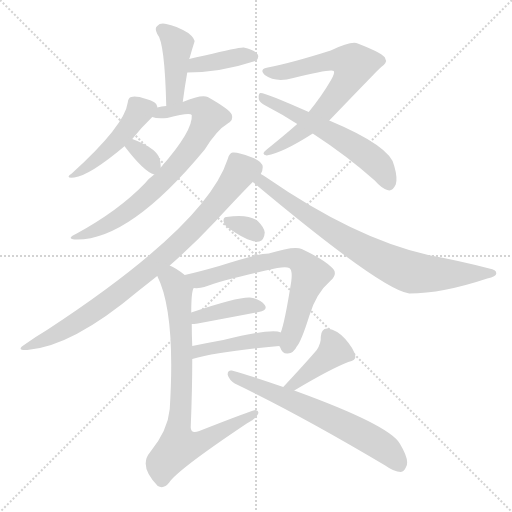
t = 0.00 s
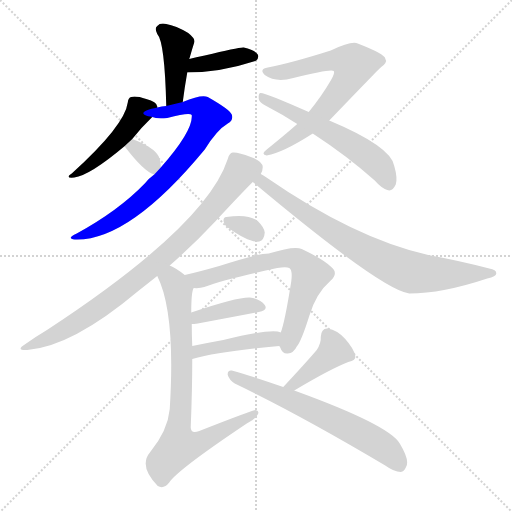
t = 2.24 s
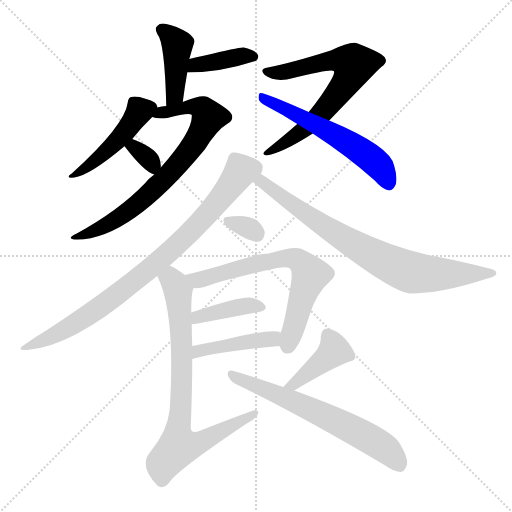
t = 4.48 s
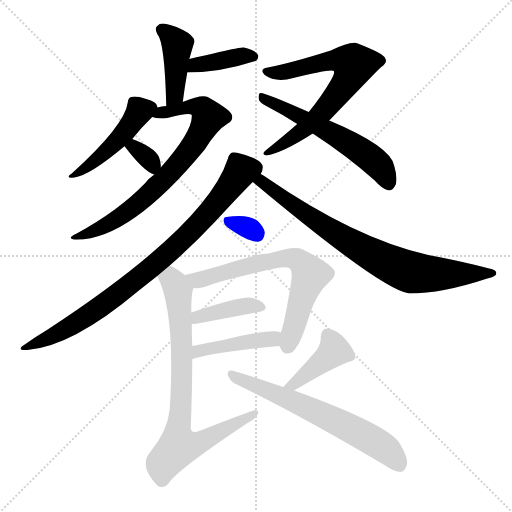
t = 6.72 s
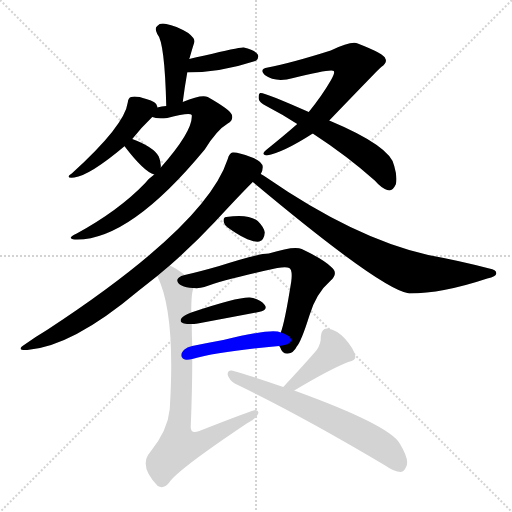
t = 8.97 s
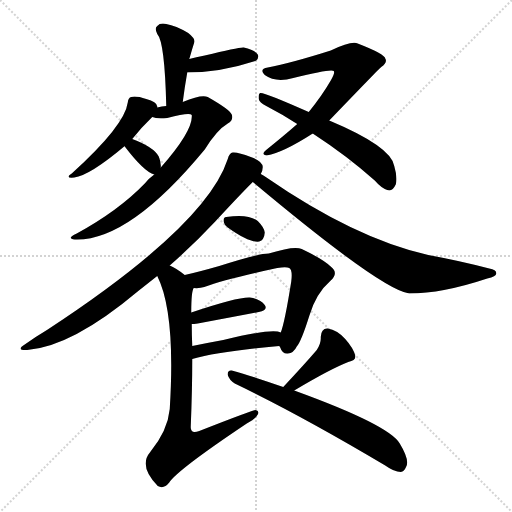
t = 11.21 s

The animated SVG that drew these frames (rendered in a browser with its animation timeline set to each time). Animation: 16 CSS @keyframes rules; one cycle of 11.21 s.

<svg version="1.1" viewBox="0 0 1024 1024" xmlns="http://www.w3.org/2000/svg">
  <g stroke="lightgray" stroke-dasharray="1,1" stroke-width="1" transform="scale(4, 4)">
    <line x1="0" y1="0" x2="256" y2="256"></line>
    <line x1="256" y1="0" x2="0" y2="256"></line>
    <line x1="128" y1="0" x2="128" y2="256"></line>
    <line x1="0" y1="128" x2="256" y2="128"></line>
  </g>
<g transform="scale(1, -1) translate(0, -900)">
   <style type="text/css">
    @keyframes keyframes0 {
      from {
       stroke: blue;
       stroke-dashoffset: 417;
       stroke-width: 128;
       }
       58% {
       animation-timing-function: step-end;
       stroke: blue;
       stroke-dashoffset: 0;
       stroke-width: 128;
       }
       to {
       stroke: black;
       stroke-width: 1024;
       }
       }
       #make-me-a-hanzi-animation-0 {
         animation: keyframes0 0.589355s both;
         animation-delay: 0.000000s;
         animation-timing-function: linear;
       }
    @keyframes keyframes1 {
      from {
       stroke: blue;
       stroke-dashoffset: 386;
       stroke-width: 128;
       }
       56% {
       animation-timing-function: step-end;
       stroke: blue;
       stroke-dashoffset: 0;
       stroke-width: 128;
       }
       to {
       stroke: black;
       stroke-width: 1024;
       }
       }
       #make-me-a-hanzi-animation-1 {
         animation: keyframes1 0.564128s both;
         animation-delay: 0.589355s;
         animation-timing-function: linear;
       }
    @keyframes keyframes2 {
      from {
       stroke: blue;
       stroke-dashoffset: 462;
       stroke-width: 128;
       }
       60% {
       animation-timing-function: step-end;
       stroke: blue;
       stroke-dashoffset: 0;
       stroke-width: 128;
       }
       to {
       stroke: black;
       stroke-width: 1024;
       }
       }
       #make-me-a-hanzi-animation-2 {
         animation: keyframes2 0.625977s both;
         animation-delay: 1.153483s;
         animation-timing-function: linear;
       }
    @keyframes keyframes3 {
      from {
       stroke: blue;
       stroke-dashoffset: 738;
       stroke-width: 128;
       }
       71% {
       animation-timing-function: step-end;
       stroke: blue;
       stroke-dashoffset: 0;
       stroke-width: 128;
       }
       to {
       stroke: black;
       stroke-width: 1024;
       }
       }
       #make-me-a-hanzi-animation-3 {
         animation: keyframes3 0.850586s both;
         animation-delay: 1.779460s;
         animation-timing-function: linear;
       }
    @keyframes keyframes4 {
      from {
       stroke: blue;
       stroke-dashoffset: 331;
       stroke-width: 128;
       }
       52% {
       animation-timing-function: step-end;
       stroke: blue;
       stroke-dashoffset: 0;
       stroke-width: 128;
       }
       to {
       stroke: black;
       stroke-width: 1024;
       }
       }
       #make-me-a-hanzi-animation-4 {
         animation: keyframes4 0.519368s both;
         animation-delay: 2.630046s;
         animation-timing-function: linear;
       }
    @keyframes keyframes5 {
      from {
       stroke: blue;
       stroke-dashoffset: 687;
       stroke-width: 128;
       }
       69% {
       animation-timing-function: step-end;
       stroke: blue;
       stroke-dashoffset: 0;
       stroke-width: 128;
       }
       to {
       stroke: black;
       stroke-width: 1024;
       }
       }
       #make-me-a-hanzi-animation-5 {
         animation: keyframes5 0.809082s both;
         animation-delay: 3.149414s;
         animation-timing-function: linear;
       }
    @keyframes keyframes6 {
      from {
       stroke: blue;
       stroke-dashoffset: 572;
       stroke-width: 128;
       }
       65% {
       animation-timing-function: step-end;
       stroke: blue;
       stroke-dashoffset: 0;
       stroke-width: 128;
       }
       to {
       stroke: black;
       stroke-width: 1024;
       }
       }
       #make-me-a-hanzi-animation-6 {
         animation: keyframes6 0.715495s both;
         animation-delay: 3.958496s;
         animation-timing-function: linear;
       }
    @keyframes keyframes7 {
      from {
       stroke: blue;
       stroke-dashoffset: 838;
       stroke-width: 128;
       }
       73% {
       animation-timing-function: step-end;
       stroke: blue;
       stroke-dashoffset: 0;
       stroke-width: 128;
       }
       to {
       stroke: black;
       stroke-width: 1024;
       }
       }
       #make-me-a-hanzi-animation-7 {
         animation: keyframes7 0.931966s both;
         animation-delay: 4.673991s;
         animation-timing-function: linear;
       }
    @keyframes keyframes8 {
      from {
       stroke: blue;
       stroke-dashoffset: 780;
       stroke-width: 128;
       }
       72% {
       animation-timing-function: step-end;
       stroke: blue;
       stroke-dashoffset: 0;
       stroke-width: 128;
       }
       to {
       stroke: black;
       stroke-width: 1024;
       }
       }
       #make-me-a-hanzi-animation-8 {
         animation: keyframes8 0.884766s both;
         animation-delay: 5.605957s;
         animation-timing-function: linear;
       }
    @keyframes keyframes9 {
      from {
       stroke: blue;
       stroke-dashoffset: 318;
       stroke-width: 128;
       }
       51% {
       animation-timing-function: step-end;
       stroke: blue;
       stroke-dashoffset: 0;
       stroke-width: 128;
       }
       to {
       stroke: black;
       stroke-width: 1024;
       }
       }
       #make-me-a-hanzi-animation-9 {
         animation: keyframes9 0.508789s both;
         animation-delay: 6.490723s;
         animation-timing-function: linear;
       }
    @keyframes keyframes10 {
      from {
       stroke: blue;
       stroke-dashoffset: 671;
       stroke-width: 128;
       }
       69% {
       animation-timing-function: step-end;
       stroke: blue;
       stroke-dashoffset: 0;
       stroke-width: 128;
       }
       to {
       stroke: black;
       stroke-width: 1024;
       }
       }
       #make-me-a-hanzi-animation-10 {
         animation: keyframes10 0.796061s both;
         animation-delay: 6.999512s;
         animation-timing-function: linear;
       }
    @keyframes keyframes11 {
      from {
       stroke: blue;
       stroke-dashoffset: 394;
       stroke-width: 128;
       }
       56% {
       animation-timing-function: step-end;
       stroke: blue;
       stroke-dashoffset: 0;
       stroke-width: 128;
       }
       to {
       stroke: black;
       stroke-width: 1024;
       }
       }
       #make-me-a-hanzi-animation-11 {
         animation: keyframes11 0.570638s both;
         animation-delay: 7.795573s;
         animation-timing-function: linear;
       }
    @keyframes keyframes12 {
      from {
       stroke: blue;
       stroke-dashoffset: 431;
       stroke-width: 128;
       }
       58% {
       animation-timing-function: step-end;
       stroke: blue;
       stroke-dashoffset: 0;
       stroke-width: 128;
       }
       to {
       stroke: black;
       stroke-width: 1024;
       }
       }
       #make-me-a-hanzi-animation-12 {
         animation: keyframes12 0.600749s both;
         animation-delay: 8.366211s;
         animation-timing-function: linear;
       }
    @keyframes keyframes13 {
      from {
       stroke: blue;
       stroke-dashoffset: 784;
       stroke-width: 128;
       }
       72% {
       animation-timing-function: step-end;
       stroke: blue;
       stroke-dashoffset: 0;
       stroke-width: 128;
       }
       to {
       stroke: black;
       stroke-width: 1024;
       }
       }
       #make-me-a-hanzi-animation-13 {
         animation: keyframes13 0.888021s both;
         animation-delay: 8.966960s;
         animation-timing-function: linear;
       }
    @keyframes keyframes14 {
      from {
       stroke: blue;
       stroke-dashoffset: 408;
       stroke-width: 128;
       }
       57% {
       animation-timing-function: step-end;
       stroke: blue;
       stroke-dashoffset: 0;
       stroke-width: 128;
       }
       to {
       stroke: black;
       stroke-width: 1024;
       }
       }
       #make-me-a-hanzi-animation-14 {
         animation: keyframes14 0.582031s both;
         animation-delay: 9.854980s;
         animation-timing-function: linear;
       }
    @keyframes keyframes15 {
      from {
       stroke: blue;
       stroke-dashoffset: 638;
       stroke-width: 128;
       }
       67% {
       animation-timing-function: step-end;
       stroke: blue;
       stroke-dashoffset: 0;
       stroke-width: 128;
       }
       to {
       stroke: black;
       stroke-width: 1024;
       }
       }
       #make-me-a-hanzi-animation-15 {
         animation: keyframes15 0.769206s both;
         animation-delay: 10.437012s;
         animation-timing-function: linear;
       }
</style>
<path d="M 365.5 696.0 Q 369.5 727.0 374.5 755.0 L 378.5 782.0 Q 378.5 783.0 379.5 785.0 Q 385.5 806.0 388.5 815.0 Q 391.5 822.0 376.5 834.0 Q 351.5 849.0 332.5 852.0 Q 320.5 855.0 314.5 848.0 Q 308.5 844.0 314.5 832.0 Q 329.5 816.0 332.5 688.0 C 333.5 658.0 361.5 666.0 365.5 696.0 Z" fill="lightgray"></path> 
<path d="M 374.5 755.0 Q 440.5 755.0 510.5 778.0 Q 511.5 779.0 512.5 779.0 Q 518.5 785.0 515.5 791.0 Q 509.5 800.0 487.5 805.0 Q 478.5 806.0 409.5 789.0 Q 391.5 786.0 378.5 782.0 C 349.5 774.0 344.5 755.0 374.5 755.0 Z" fill="lightgray"></path> 
<path d="M 314.5 685.0 Q 314.5 686.0 314.5 687.0 Q 313.5 697.0 292.5 702.0 Q 271.5 709.0 262.5 706.0 Q 256.5 705.0 255.5 695.0 Q 249.5 649.0 143.5 553.0 Q 128.5 543.0 148.5 545.0 Q 179.5 549.0 249.5 608.0 L 264.5 622.0 Q 283.5 646.0 304.5 666.0 C 316.5 678.0 316.5 678.0 314.5 685.0 Z" fill="lightgray"></path> 
<path d="M 308.5 551.0 Q 298.5 544.0 289.5 533.0 Q 237.5 479.0 153.5 433.0 Q 131.5 423.0 149.5 421.0 Q 257.5 417.0 409.5 601.0 Q 433.5 640.0 455.5 653.0 Q 467.5 660.0 463.5 671.0 Q 459.5 681.0 415.5 706.0 Q 403.5 712.0 365.5 696.0 L 332.5 688.0 Q 323.5 688.0 314.5 685.0 C 285.5 679.0 274.5 671.0 304.5 666.0 Q 313.5 662.0 334.5 664.0 Q 379.5 676.0 383.5 670.0 Q 386.5 639.0 321.5 565.0 L 308.5 551.0 Z" fill="lightgray"></path> 
<path d="M 249.5 608.0 Q 248.5 608.0 249.5 607.0 Q 288.5 556.0 308.5 551.0 C 320.5 547.0 320.5 547.0 321.5 565.0 Q 322.5 575.0 317.5 587.0 Q 307.5 606.0 264.5 622.0 C 239.5 632.0 239.5 632.0 249.5 608.0 Z" fill="lightgray"></path> 
<path d="M 658.5 659.0 Q 757.5 762.0 762.5 766.0 Q 775.5 775.0 770.5 783.0 Q 769.5 792.0 715.5 813.0 Q 703.5 819.0 661.5 799.0 Q 582.5 774.0 535.5 765.0 Q 517.5 762.0 529.5 750.0 Q 551.5 734.0 586.5 744.0 Q 662.5 763.0 667.5 758.0 Q 670.5 754.0 661.5 739.0 Q 643.5 708.0 617.5 676.0 L 594.5 652.0 Q 569.5 630.0 533.5 601.0 Q 520.5 591.0 533.5 589.0 Q 566.5 595.0 625.5 633.0 L 658.5 659.0 Z" fill="lightgray"></path> 
<path d="M 625.5 633.0 Q 694.5 588.0 749.5 539.0 Q 762.5 524.0 774.5 520.0 Q 784.5 516.0 791.5 531.0 Q 795.5 544.0 788.5 568.0 Q 782.5 607.0 658.5 659.0 L 617.5 676.0 Q 527.5 716.0 520.5 714.0 Q 516.5 713.0 517.5 702.0 Q 518.5 695.0 532.5 688.0 Q 563.5 672.0 594.5 652.0 L 625.5 633.0 Z" fill="lightgray"></path> 
<path d="M 339.5 369.0 Q 388.5 412.0 430.5 457.0 Q 478.5 509.0 505.5 536.0 L 521.5 552.0 Q 525.5 559.0 525.5 566.0 Q 524.5 578.0 501.5 586.0 Q 476.5 596.0 465.5 595.0 Q 458.5 594.0 455.5 582.0 Q 412.5 449.0 95.5 241.0 Q 73.5 228.0 49.5 211.0 Q 30.5 199.0 54.5 200.0 Q 144.5 207.0 276.5 318.0 Q 295.5 333.0 314.5 348.0 L 339.5 369.0 Z" fill="lightgray"></path> 
<path d="M 505.5 536.0 Q 763.5 320.0 818.5 313.0 Q 884.5 313.0 974.5 343.0 Q 992.5 347.0 992.5 353.0 Q 993.5 360.0 978.5 363.0 Q 921.5 378.0 856.5 390.0 Q 709.5 423.0 531.5 546.0 Q 525.5 550.0 521.5 552.0 C 496.5 568.0 482.5 555.0 505.5 536.0 Z" fill="lightgray"></path> 
<path d="M 455.5 445.0 Q 498.5 414.0 518.5 417.0 Q 528.5 420.0 529.5 435.0 Q 528.5 445.0 515.5 458.0 Q 496.5 473.0 452.5 466.0 Q 445.5 465.0 447.5 456.0 Q 448.5 450.0 455.5 445.0 Z" fill="lightgray"></path> 
<path d="M 558.5 208.0 Q 559.5 207.0 560.5 205.0 Q 564.5 192.0 575.5 193.0 Q 587.5 194.0 593.5 207.0 Q 602.5 217.0 618.5 268.0 Q 631.5 313.0 661.5 339.0 Q 677.5 354.0 662.5 366.0 Q 647.5 381.0 603.5 402.0 Q 588.5 409.0 537.5 393.0 Q 516.5 393.0 438.5 368.0 Q 396.5 356.0 369.5 350.0 C 340.5 343.0 357.5 323.0 387.5 324.0 Q 399.5 323.0 408.5 326.0 Q 451.5 342.0 554.5 364.0 Q 572.5 367.0 578.5 364.0 Q 585.5 360.0 582.5 337.0 Q 569.5 255.0 561.5 235.0 C 554.5 214.0 554.5 214.0 558.5 208.0 Z" fill="lightgray"></path> 
<path d="M 383.5 252.0 Q 387.5 252.0 395.5 253.0 Q 465.5 266.0 517.5 276.0 Q 536.5 280.0 529.5 290.0 Q 520.5 302.0 499.5 305.0 Q 474.5 306.0 382.5 275.0 C 354.5 265.0 353.5 250.0 383.5 252.0 Z" fill="lightgray"></path> 
<path d="M 384.5 182.0 Q 438.5 197.0 558.5 208.0 C 588.5 211.0 590.5 226.0 561.5 235.0 Q 545.5 244.0 446.5 220.0 Q 413.5 214.0 384.5 208.0 C 355.5 202.0 355.5 174.0 384.5 182.0 Z" fill="lightgray"></path> 
<path d="M 369.5 350.0 Q 353.5 363.0 339.5 369.0 C 313.5 383.0 302.5 376.0 314.5 348.0 Q 351.5 275.0 339.5 82.0 Q 335.5 39.0 300.5 -4.0 Q 276.5 -32.0 315.5 -72.0 Q 327.5 -79.0 338.5 -65.0 Q 354.5 -40.0 493.5 53.0 Q 511.5 63.0 515.5 71.0 Q 519.5 78.0 511.5 80.0 Q 505.5 80.0 398.5 38.0 Q 380.5 31.0 381.5 47.0 Q 384.5 120.0 384.5 182.0 L 384.5 208.0 Q 383.5 230.0 383.5 252.0 L 382.5 275.0 Q 382.5 318.0 387.5 324.0 C 389.5 335.0 389.5 335.0 369.5 350.0 Z" fill="lightgray"></path> 
<path d="M 588.5 119.0 Q 660.5 162.0 696.5 176.0 Q 712.5 179.0 710.5 189.0 Q 706.5 204.0 690.5 222.0 Q 674.5 240.0 655.5 243.0 Q 642.5 244.0 641.5 226.0 Q 642.5 214.0 633.5 200.0 Q 609.5 172.0 566.5 126.0 C 546.5 104.0 562.5 104.0 588.5 119.0 Z" fill="lightgray"></path> 
<path d="M 566.5 126.0 Q 503.5 148.0 463.5 159.0 Q 454.5 160.0 455.5 150.0 Q 458.5 140.0 469.5 133.0 Q 602.5 69.0 770.5 -31.0 Q 788.5 -44.0 801.5 -44.0 Q 808.5 -43.0 812.5 -33.0 Q 819.5 -20.0 799.5 13.0 Q 778.5 50.0 588.5 119.0 L 566.5 126.0 Z" fill="lightgray"></path> 
      <clipPath id="make-me-a-hanzi-clip-0">
      <path d="M 365.5 696.0 Q 369.5 727.0 374.5 755.0 L 378.5 782.0 Q 378.5 783.0 379.5 785.0 Q 385.5 806.0 388.5 815.0 Q 391.5 822.0 376.5 834.0 Q 351.5 849.0 332.5 852.0 Q 320.5 855.0 314.5 848.0 Q 308.5 844.0 314.5 832.0 Q 329.5 816.0 332.5 688.0 C 333.5 658.0 361.5 666.0 365.5 696.0 Z" fill="lightgray"></path>
      </clipPath>
      <path clip-path="url(#make-me-a-hanzi-clip-0)" d="M 323.5 840.0 L 354.5 812.0 L 349.5 711.0 L 335.5 700.0 " fill="none" id="make-me-a-hanzi-animation-0" stroke-dasharray="289 578" stroke-linecap="round"></path>

      <clipPath id="make-me-a-hanzi-clip-1">
      <path d="M 374.5 755.0 Q 440.5 755.0 510.5 778.0 Q 511.5 779.0 512.5 779.0 Q 518.5 785.0 515.5 791.0 Q 509.5 800.0 487.5 805.0 Q 478.5 806.0 409.5 789.0 Q 391.5 786.0 378.5 782.0 C 349.5 774.0 344.5 755.0 374.5 755.0 Z" fill="lightgray"></path>
      </clipPath>
      <path clip-path="url(#make-me-a-hanzi-clip-1)" d="M 381.5 761.0 L 403.5 773.0 L 507.5 787.0 " fill="none" id="make-me-a-hanzi-animation-1" stroke-dasharray="258 516" stroke-linecap="round"></path>

      <clipPath id="make-me-a-hanzi-clip-2">
      <path d="M 314.5 685.0 Q 314.5 686.0 314.5 687.0 Q 313.5 697.0 292.5 702.0 Q 271.5 709.0 262.5 706.0 Q 256.5 705.0 255.5 695.0 Q 249.5 649.0 143.5 553.0 Q 128.5 543.0 148.5 545.0 Q 179.5 549.0 249.5 608.0 L 264.5 622.0 Q 283.5 646.0 304.5 666.0 C 316.5 678.0 316.5 678.0 314.5 685.0 Z" fill="lightgray"></path>
      </clipPath>
      <path clip-path="url(#make-me-a-hanzi-clip-2)" d="M 303.5 686.0 L 279.5 678.0 L 215.5 599.0 L 151.5 552.0 " fill="none" id="make-me-a-hanzi-animation-2" stroke-dasharray="334 668" stroke-linecap="round"></path>

      <clipPath id="make-me-a-hanzi-clip-3">
      <path d="M 308.5 551.0 Q 298.5 544.0 289.5 533.0 Q 237.5 479.0 153.5 433.0 Q 131.5 423.0 149.5 421.0 Q 257.5 417.0 409.5 601.0 Q 433.5 640.0 455.5 653.0 Q 467.5 660.0 463.5 671.0 Q 459.5 681.0 415.5 706.0 Q 403.5 712.0 365.5 696.0 L 332.5 688.0 Q 323.5 688.0 314.5 685.0 C 285.5 679.0 274.5 671.0 304.5 666.0 Q 313.5 662.0 334.5 664.0 Q 379.5 676.0 383.5 670.0 Q 386.5 639.0 321.5 565.0 L 308.5 551.0 Z" fill="lightgray"></path>
      </clipPath>
      <path clip-path="url(#make-me-a-hanzi-clip-3)" d="M 311.5 668.0 L 378.5 688.0 L 406.5 682.0 L 416.5 665.0 L 371.5 588.0 L 302.5 516.0 L 217.5 452.0 L 154.5 426.0 " fill="none" id="make-me-a-hanzi-animation-3" stroke-dasharray="610 1220" stroke-linecap="round"></path>

      <clipPath id="make-me-a-hanzi-clip-4">
      <path d="M 249.5 608.0 Q 248.5 608.0 249.5 607.0 Q 288.5 556.0 308.5 551.0 C 320.5 547.0 320.5 547.0 321.5 565.0 Q 322.5 575.0 317.5 587.0 Q 307.5 606.0 264.5 622.0 C 239.5 632.0 239.5 632.0 249.5 608.0 Z" fill="lightgray"></path>
      </clipPath>
      <path clip-path="url(#make-me-a-hanzi-clip-4)" d="M 256.5 608.0 L 283.5 595.0 L 302.5 576.0 L 307.5 559.0 " fill="none" id="make-me-a-hanzi-animation-4" stroke-dasharray="203 406" stroke-linecap="round"></path>

      <clipPath id="make-me-a-hanzi-clip-5">
      <path d="M 658.5 659.0 Q 757.5 762.0 762.5 766.0 Q 775.5 775.0 770.5 783.0 Q 769.5 792.0 715.5 813.0 Q 703.5 819.0 661.5 799.0 Q 582.5 774.0 535.5 765.0 Q 517.5 762.0 529.5 750.0 Q 551.5 734.0 586.5 744.0 Q 662.5 763.0 667.5 758.0 Q 670.5 754.0 661.5 739.0 Q 643.5 708.0 617.5 676.0 L 594.5 652.0 Q 569.5 630.0 533.5 601.0 Q 520.5 591.0 533.5 589.0 Q 566.5 595.0 625.5 633.0 L 658.5 659.0 Z" fill="lightgray"></path>
      </clipPath>
      <path clip-path="url(#make-me-a-hanzi-clip-5)" d="M 532.5 757.0 L 575.5 757.0 L 680.5 781.0 L 708.5 771.0 L 695.5 739.0 L 650.5 682.0 L 609.5 641.0 L 537.5 595.0 " fill="none" id="make-me-a-hanzi-animation-5" stroke-dasharray="559 1118" stroke-linecap="round"></path>

      <clipPath id="make-me-a-hanzi-clip-6">
      <path d="M 625.5 633.0 Q 694.5 588.0 749.5 539.0 Q 762.5 524.0 774.5 520.0 Q 784.5 516.0 791.5 531.0 Q 795.5 544.0 788.5 568.0 Q 782.5 607.0 658.5 659.0 L 617.5 676.0 Q 527.5 716.0 520.5 714.0 Q 516.5 713.0 517.5 702.0 Q 518.5 695.0 532.5 688.0 Q 563.5 672.0 594.5 652.0 L 625.5 633.0 Z" fill="lightgray"></path>
      </clipPath>
      <path clip-path="url(#make-me-a-hanzi-clip-6)" d="M 521.5 707.0 L 717.5 602.0 L 756.5 570.0 L 778.5 533.0 " fill="none" id="make-me-a-hanzi-animation-6" stroke-dasharray="444 888" stroke-linecap="round"></path>

      <clipPath id="make-me-a-hanzi-clip-7">
      <path d="M 339.5 369.0 Q 388.5 412.0 430.5 457.0 Q 478.5 509.0 505.5 536.0 L 521.5 552.0 Q 525.5 559.0 525.5 566.0 Q 524.5 578.0 501.5 586.0 Q 476.5 596.0 465.5 595.0 Q 458.5 594.0 455.5 582.0 Q 412.5 449.0 95.5 241.0 Q 73.5 228.0 49.5 211.0 Q 30.5 199.0 54.5 200.0 Q 144.5 207.0 276.5 318.0 Q 295.5 333.0 314.5 348.0 L 339.5 369.0 Z" fill="lightgray"></path>
      </clipPath>
      <path clip-path="url(#make-me-a-hanzi-clip-7)" d="M 508.5 563.0 L 481.5 559.0 L 399.5 455.0 L 343.5 400.0 L 239.5 314.0 L 127.5 239.0 L 59.5 209.0 " fill="none" id="make-me-a-hanzi-animation-7" stroke-dasharray="710 1420" stroke-linecap="round"></path>

      <clipPath id="make-me-a-hanzi-clip-8">
      <path d="M 505.5 536.0 Q 763.5 320.0 818.5 313.0 Q 884.5 313.0 974.5 343.0 Q 992.5 347.0 992.5 353.0 Q 993.5 360.0 978.5 363.0 Q 921.5 378.0 856.5 390.0 Q 709.5 423.0 531.5 546.0 Q 525.5 550.0 521.5 552.0 C 496.5 568.0 482.5 555.0 505.5 536.0 Z" fill="lightgray"></path>
      </clipPath>
      <path clip-path="url(#make-me-a-hanzi-clip-8)" d="M 522.5 543.0 L 523.5 534.0 L 532.5 532.0 L 542.5 519.0 L 638.5 453.0 L 795.5 365.0 L 849.5 352.0 L 986.5 354.0 " fill="none" id="make-me-a-hanzi-animation-8" stroke-dasharray="652 1304" stroke-linecap="round"></path>

      <clipPath id="make-me-a-hanzi-clip-9">
      <path d="M 455.5 445.0 Q 498.5 414.0 518.5 417.0 Q 528.5 420.0 529.5 435.0 Q 528.5 445.0 515.5 458.0 Q 496.5 473.0 452.5 466.0 Q 445.5 465.0 447.5 456.0 Q 448.5 450.0 455.5 445.0 Z" fill="lightgray"></path>
      </clipPath>
      <path clip-path="url(#make-me-a-hanzi-clip-9)" d="M 459.5 456.0 L 505.5 440.0 L 514.5 430.0 " fill="none" id="make-me-a-hanzi-animation-9" stroke-dasharray="190 380" stroke-linecap="round"></path>

      <clipPath id="make-me-a-hanzi-clip-10">
      <path d="M 558.5 208.0 Q 559.5 207.0 560.5 205.0 Q 564.5 192.0 575.5 193.0 Q 587.5 194.0 593.5 207.0 Q 602.5 217.0 618.5 268.0 Q 631.5 313.0 661.5 339.0 Q 677.5 354.0 662.5 366.0 Q 647.5 381.0 603.5 402.0 Q 588.5 409.0 537.5 393.0 Q 516.5 393.0 438.5 368.0 Q 396.5 356.0 369.5 350.0 C 340.5 343.0 357.5 323.0 387.5 324.0 Q 399.5 323.0 408.5 326.0 Q 451.5 342.0 554.5 364.0 Q 572.5 367.0 578.5 364.0 Q 585.5 360.0 582.5 337.0 Q 569.5 255.0 561.5 235.0 C 554.5 214.0 554.5 214.0 558.5 208.0 Z" fill="lightgray"></path>
      </clipPath>
      <path clip-path="url(#make-me-a-hanzi-clip-10)" d="M 376.5 345.0 L 394.5 340.0 L 551.5 381.0 L 594.5 381.0 L 620.5 351.0 L 574.5 207.0 " fill="none" id="make-me-a-hanzi-animation-10" stroke-dasharray="543 1086" stroke-linecap="round"></path>

      <clipPath id="make-me-a-hanzi-clip-11">
      <path d="M 383.5 252.0 Q 387.5 252.0 395.5 253.0 Q 465.5 266.0 517.5 276.0 Q 536.5 280.0 529.5 290.0 Q 520.5 302.0 499.5 305.0 Q 474.5 306.0 382.5 275.0 C 354.5 265.0 353.5 250.0 383.5 252.0 Z" fill="lightgray"></path>
      </clipPath>
      <path clip-path="url(#make-me-a-hanzi-clip-11)" d="M 389.5 258.0 L 397.5 268.0 L 489.5 288.0 L 520.5 285.0 " fill="none" id="make-me-a-hanzi-animation-11" stroke-dasharray="266 532" stroke-linecap="round"></path>

      <clipPath id="make-me-a-hanzi-clip-12">
      <path d="M 384.5 182.0 Q 438.5 197.0 558.5 208.0 C 588.5 211.0 590.5 226.0 561.5 235.0 Q 545.5 244.0 446.5 220.0 Q 413.5 214.0 384.5 208.0 C 355.5 202.0 355.5 174.0 384.5 182.0 Z" fill="lightgray"></path>
      </clipPath>
      <path clip-path="url(#make-me-a-hanzi-clip-12)" d="M 388.5 189.0 L 409.5 201.0 L 460.5 213.0 L 543.5 221.0 L 556.5 229.0 " fill="none" id="make-me-a-hanzi-animation-12" stroke-dasharray="303 606" stroke-linecap="round"></path>

      <clipPath id="make-me-a-hanzi-clip-13">
      <path d="M 369.5 350.0 Q 353.5 363.0 339.5 369.0 C 313.5 383.0 302.5 376.0 314.5 348.0 Q 351.5 275.0 339.5 82.0 Q 335.5 39.0 300.5 -4.0 Q 276.5 -32.0 315.5 -72.0 Q 327.5 -79.0 338.5 -65.0 Q 354.5 -40.0 493.5 53.0 Q 511.5 63.0 515.5 71.0 Q 519.5 78.0 511.5 80.0 Q 505.5 80.0 398.5 38.0 Q 380.5 31.0 381.5 47.0 Q 384.5 120.0 384.5 182.0 L 384.5 208.0 Q 383.5 230.0 383.5 252.0 L 382.5 275.0 Q 382.5 318.0 387.5 324.0 C 389.5 335.0 389.5 335.0 369.5 350.0 Z" fill="lightgray"></path>
      </clipPath>
      <path clip-path="url(#make-me-a-hanzi-clip-13)" d="M 322.5 346.0 L 342.5 341.0 L 356.5 318.0 L 363.5 202.0 L 357.5 7.0 L 399.5 14.0 L 511.5 74.0 " fill="none" id="make-me-a-hanzi-animation-13" stroke-dasharray="656 1312" stroke-linecap="round"></path>

      <clipPath id="make-me-a-hanzi-clip-14">
      <path d="M 588.5 119.0 Q 660.5 162.0 696.5 176.0 Q 712.5 179.0 710.5 189.0 Q 706.5 204.0 690.5 222.0 Q 674.5 240.0 655.5 243.0 Q 642.5 244.0 641.5 226.0 Q 642.5 214.0 633.5 200.0 Q 609.5 172.0 566.5 126.0 C 546.5 104.0 562.5 104.0 588.5 119.0 Z" fill="lightgray"></path>
      </clipPath>
      <path clip-path="url(#make-me-a-hanzi-clip-14)" d="M 654.5 229.0 L 668.5 198.0 L 591.5 133.0 L 574.5 131.0 " fill="none" id="make-me-a-hanzi-animation-14" stroke-dasharray="280 560" stroke-linecap="round"></path>

      <clipPath id="make-me-a-hanzi-clip-15">
      <path d="M 566.5 126.0 Q 503.5 148.0 463.5 159.0 Q 454.5 160.0 455.5 150.0 Q 458.5 140.0 469.5 133.0 Q 602.5 69.0 770.5 -31.0 Q 788.5 -44.0 801.5 -44.0 Q 808.5 -43.0 812.5 -33.0 Q 819.5 -20.0 799.5 13.0 Q 778.5 50.0 588.5 119.0 L 566.5 126.0 Z" fill="lightgray"></path>
      </clipPath>
      <path clip-path="url(#make-me-a-hanzi-clip-15)" d="M 465.5 149.0 L 594.5 96.0 L 709.5 39.0 L 772.5 1.0 L 798.5 -30.0 " fill="none" id="make-me-a-hanzi-animation-15" stroke-dasharray="510 1020" stroke-linecap="round"></path>

</g>
</svg>
